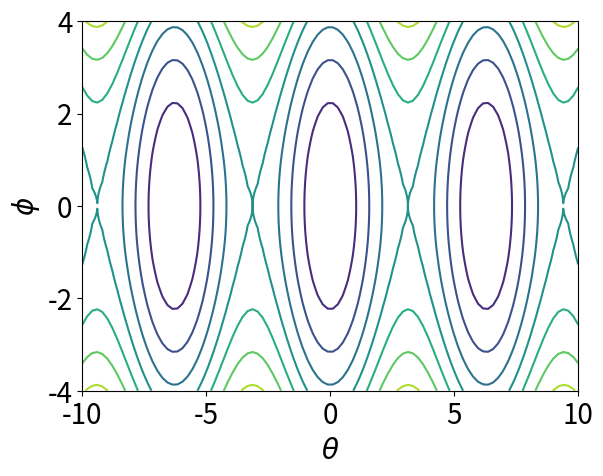

This chart was generated by the following Python code:
# Program 6a: Contour plot. See Figure 6.2(a).
import numpy as np
import matplotlib.pyplot as plt

xlist = np.linspace(-10.0, 10.0, 100)
ylist = np.linspace(-4.0, 4.0, 100)
X, Y = np.meshgrid(xlist, ylist)
Z = Y**2 / 2 - 5*np.cos(X)
plt.figure()
plt.contour(X,Y,Z)
plt.xlabel(r'$\theta$', fontsize=20)
plt.ylabel(r'$\phi$', fontsize=20)
plt.tick_params(labelsize=20)
plt.show()
